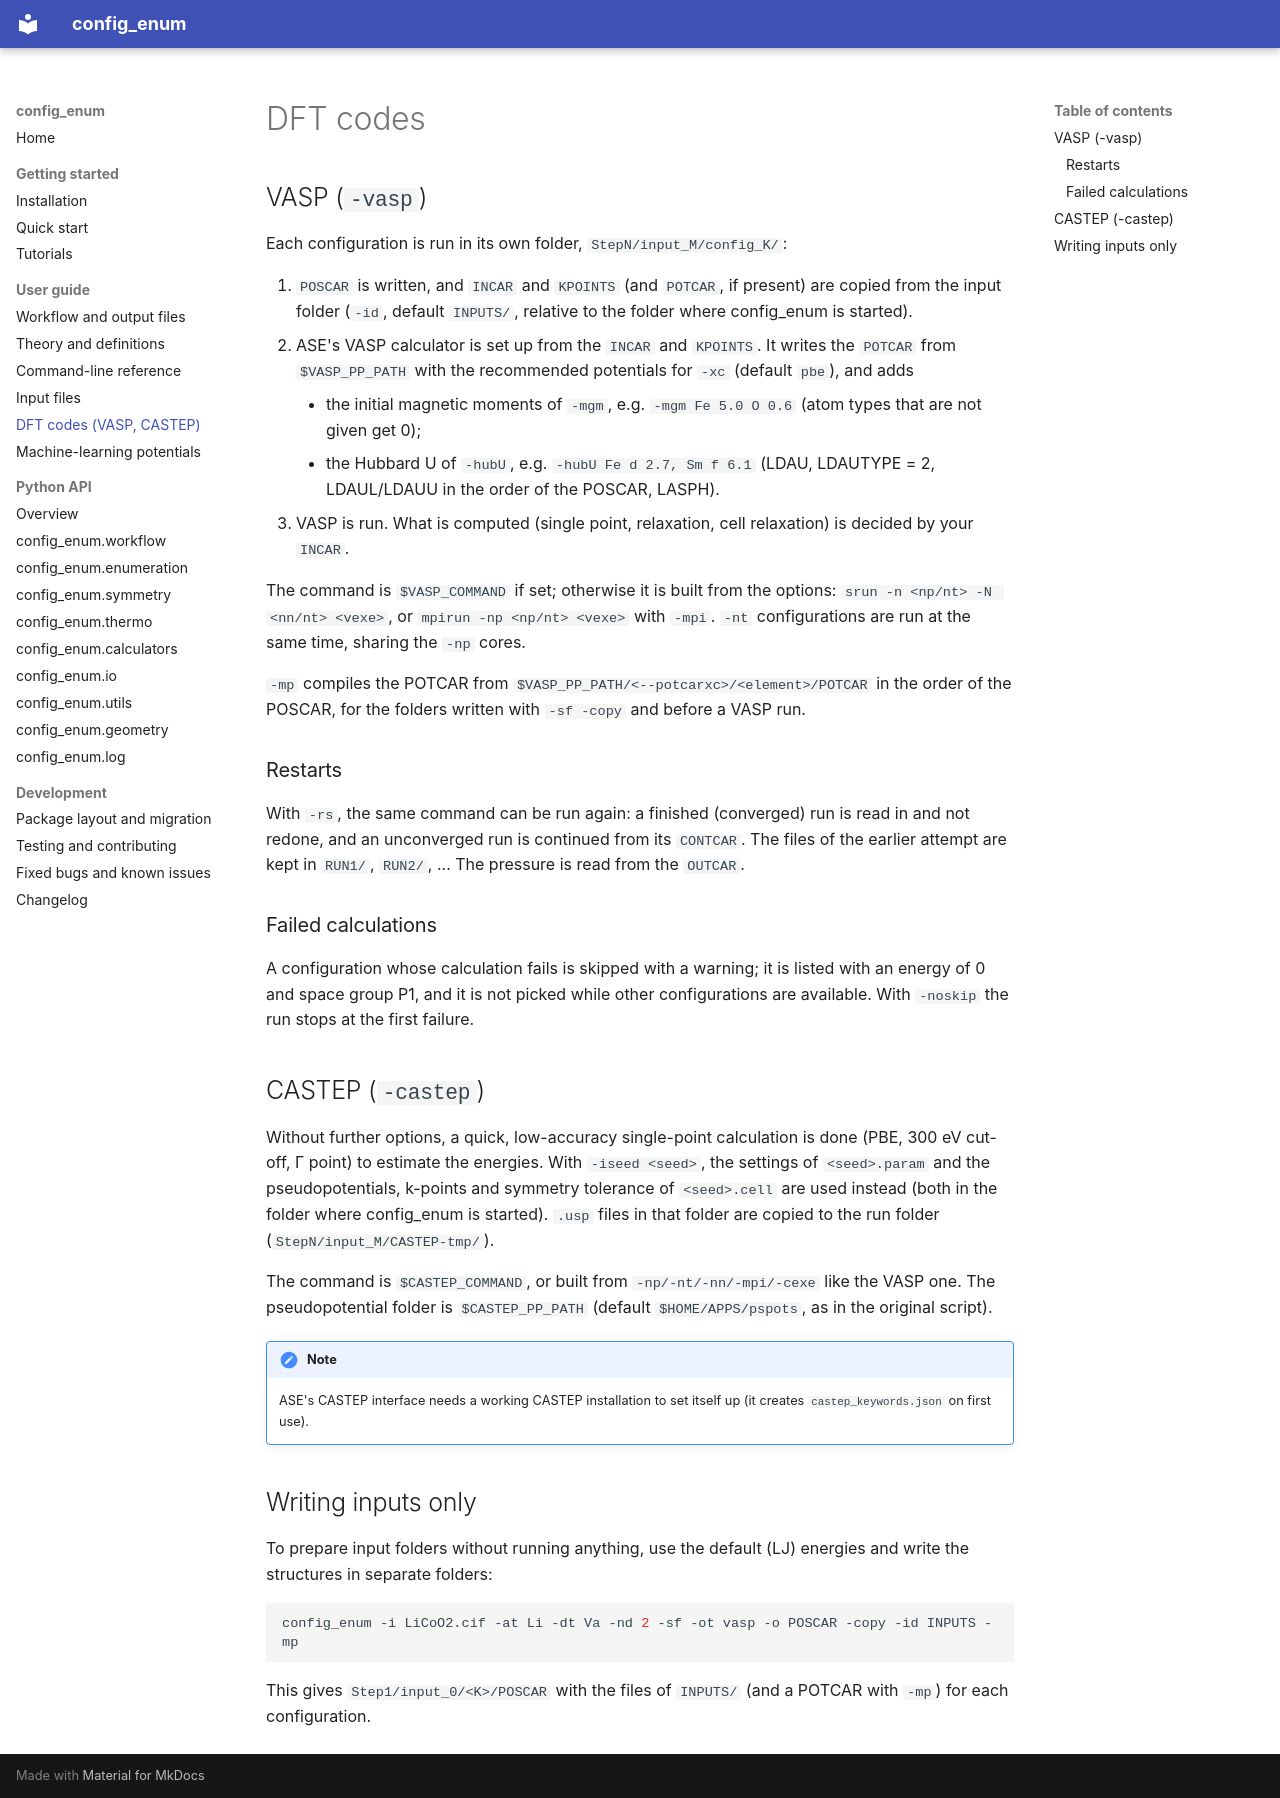

repository: bkarasulu/config-enum · page: dft_codes/index.html · generator: mkdocs

# DFT codes

## VASP (`-vasp`)

Each configuration is run in its own folder, `StepN/input_M/config_K/`:

1. `POSCAR` is written, and `INCAR` and `KPOINTS` (and `POTCAR`, if present) are copied from the input folder (`-id`, default `INPUTS/`, relative to the folder where config_enum is started).
2. ASE's VASP calculator is set up from the `INCAR` and `KPOINTS`. It writes the `POTCAR` from `$VASP_PP_PATH` with the recommended potentials for `-xc` (default `pbe`), and adds
    - the initial magnetic moments of `-mgm`, e.g. `-mgm Fe 5.0 O 0.6` (atom types that are not given get 0);
    - the Hubbard U of `-hubU`, e.g. `-hubU Fe d 2.7, Sm f 6.1` (LDAU, LDAUTYPE = 2, LDAUL/LDAUU in the order of the POSCAR, LASPH).
3. VASP is run. What is computed (single point, relaxation, cell relaxation) is decided by your `INCAR`.

The command is `$VASP_COMMAND` if set; otherwise it is built from the options: `srun -n <np/nt> -N <nn/nt> <vexe>`, or `mpirun -np <np/nt> <vexe>` with `-mpi`. `-nt` configurations are run at the same time, sharing the `-np` cores.

`-mp` compiles the POTCAR from `$VASP_PP_PATH/<--potcarxc>/<element>/POTCAR` in the order of the POSCAR, for the folders written with `-sf -copy` and before a VASP run.

### Restarts

With `-rs`, the same command can be run again: a finished (converged) run is read in and not redone, and an unconverged run is continued from its `CONTCAR`. The files of the earlier attempt are kept in `RUN1/`, `RUN2/`, ... The pressure is read from the `OUTCAR`.

### Failed calculations

A configuration whose calculation fails is skipped with a warning; it is listed with an energy of 0 and space group P1, and it is not picked while other configurations are available. With `-noskip` the run stops at the first failure.

## CASTEP (`-castep`)

Without further options, a quick, low-accuracy single-point calculation is done (PBE, 300 eV cut-off, Γ point) to estimate the energies. With `-iseed <seed>`, the settings of `<seed>.param` and the pseudopotentials, k-points and symmetry tolerance of `<seed>.cell` are used instead (both in the folder where config_enum is started). `.usp` files in that folder are copied to the run folder (`StepN/input_M/CASTEP-tmp/`).

The command is `$CASTEP_COMMAND`, or built from `-np/-nt/-nn/-mpi/-cexe` like the VASP one. The pseudopotential folder is `$CASTEP_PP_PATH` (default `$HOME/APPS/pspots`, as in the original script).

!!! note
    ASE's CASTEP interface needs a working CASTEP installation to set itself up (it creates `castep_keywords.json` on first use).

## Writing inputs only

To prepare input folders without running anything, use the default (LJ) energies and write the structures in separate folders:

```bash
config_enum -i LiCoO2.cif -at Li -dt Va -nd 2 -sf -ot vasp -o POSCAR -copy -id INPUTS -mp
```

This gives `Step1/input_0/<K>/POSCAR` with the files of `INPUTS/` (and a POTCAR with `-mp`) for each configuration.
